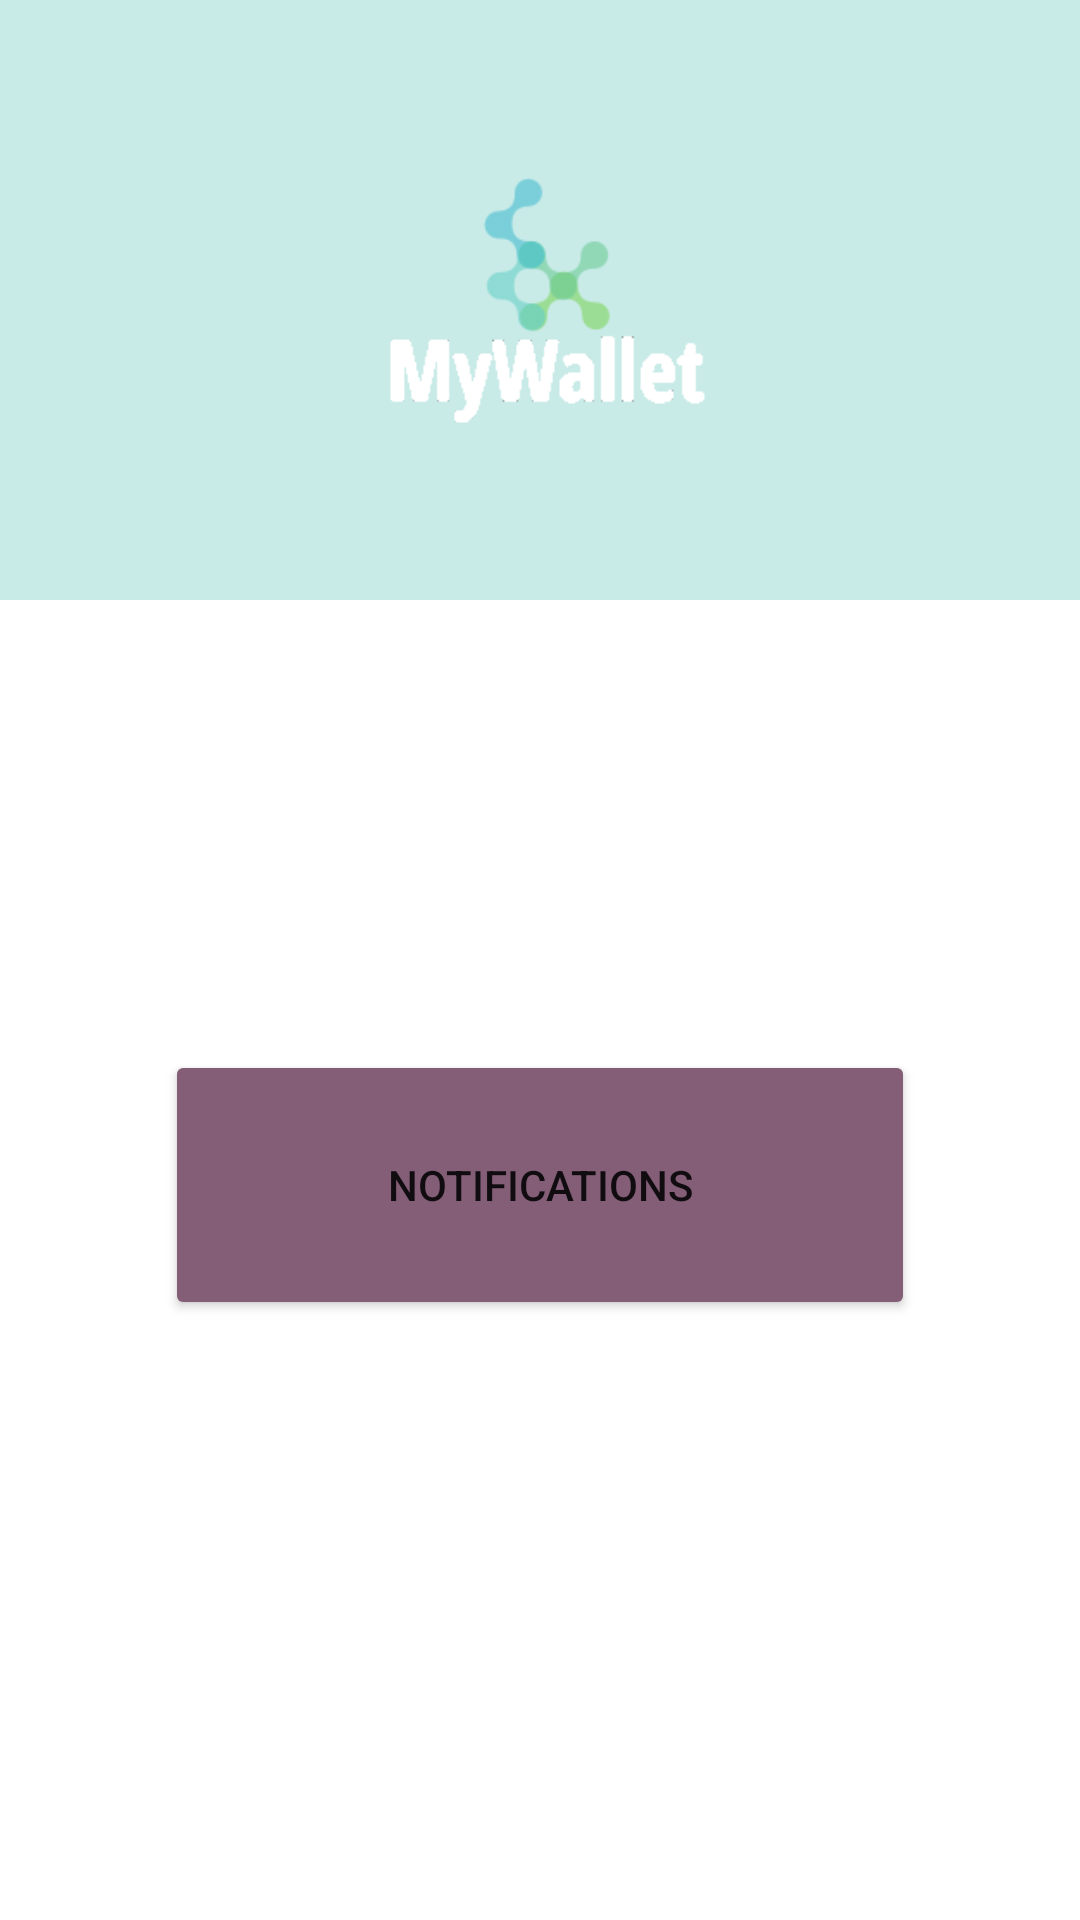

Reconstruct the res/layout file that produces this screen, plus the resources it refers to.
<!-- AndroidManifest.xml: application theme Theme.VirtualWallet -->
<!-- res/layout/fragment_company_home.xml -->
<?xml version="1.0" encoding="utf-8"?>
<RelativeLayout xmlns:android="http://schemas.android.com/apk/res/android"
    xmlns:tools="http://schemas.android.com/tools"
    android:layout_width="match_parent"
    android:layout_height="match_parent"
    tools:context=".ui.company.CompanyHome">

    <TextView
        android:id="@+id/companyMain"
        android:layout_width="match_parent"
        android:layout_height="200dp"
        android:layout_alignParentEnd="true"
        android:background="#463CB7AC" />

    <Button
        android:id="@+id/companyNotifications"
        android:layout_width="250dp"
        android:layout_height="90dp"
        android:layout_below="@+id/companyMain"
        android:layout_centerHorizontal="true"
        android:layout_marginTop="150dp"
        android:backgroundTint="#835E76"
        android:text="Notifications" />

    <Button
        android:id="@+id/companyConnections"
        android:layout_width="250dp"
        android:layout_height="90dp"
        android:layout_below="@+id/companyNotifications"
        android:layout_alignParentBottom="true"
        android:layout_centerHorizontal="true"
        android:layout_marginTop="50dp"
        android:layout_marginBottom="180dp"
        android:backgroundTint="#835E76"
        android:text="Connections" />

    <Button
        android:id="@+id/logout"
        android:layout_width="wrap_content"
        android:layout_height="wrap_content"
        android:layout_alignParentStart="true"
        android:layout_alignParentTop="true"
        android:layout_alignParentEnd="true"
        android:layout_marginStart="377dp"
        android:backgroundTint="#056A88"
        android:foreground="@drawable/ic_action_logout" />

    <ImageView
        android:id="@+id/imageView4"
        android:layout_width="wrap_content"
        android:layout_height="wrap_content"
        android:layout_alignParentStart="true"
        android:layout_alignParentTop="true"
        android:layout_alignParentEnd="true"
        android:layout_marginStart="125dp"
        android:layout_marginEnd="120dp"
        android:src="@drawable/logo" />

</RelativeLayout>
<!-- resources referenced by this layout -->
<resources>
  <!-- drawable ic_action_logout (drawable-anydpi) -->
  <vector xmlns:android="http://schemas.android.com/apk/res/android"
      android:width="24dp"
      android:height="24dp"
      android:viewportWidth="24"
      android:viewportHeight="24"
      android:tint="#FFFFFF"
      android:alpha="0.8"
      android:autoMirrored="true">
    <group android:scaleX="0.5"
        android:scaleY="0.5"
        android:translateX="6"
        android:translateY="5">
      <path
          android:fillColor="@android:color/white"
          android:pathData="M17,7l-1.41,1.41L18.17,11H8v2h10.17l-2.58,2.58L17,17l5,-5zM4,5h8V3H4c-1.1,0 -2,0.9 -2,2v14c0,1.1 0.9,2 2,2h8v-2H4V5z"/>
    </group>
  </vector>
  <!-- drawable logo: png bitmap (drawable, 6351 bytes) -->
  <style name="Theme.VirtualWallet" parent="Theme.MaterialComponents.DayNight.DarkActionBar">
          
          <item name="colorPrimary">@color/purple_500</item>
          <item name="colorPrimaryVariant">@color/purple_700</item>
          <item name="colorOnPrimary">@color/white</item>
          
          <item name="colorSecondary">@color/teal_200</item>
          <item name="colorSecondaryVariant">@color/teal_700</item>
          <item name="colorOnSecondary">@color/black</item>
          
          <item name="android:statusBarColor" tools:targetApi="l">?attr/colorPrimaryVariant</item>
          
      </style>
  <!-- not gathered from this repository: default colours our renderer supplied (Android Studio template values) -->
  <color name="purple_500">#FF6200EE</color>
  <color name="purple_700">#FF3700B3</color>
  <color name="teal_200">#FF03DAC5</color>
  <color name="teal_700">#FF018786</color>
  <color name="black">#FF000000</color>
  <color name="white">#FFFFFFFF</color>
</resources>
